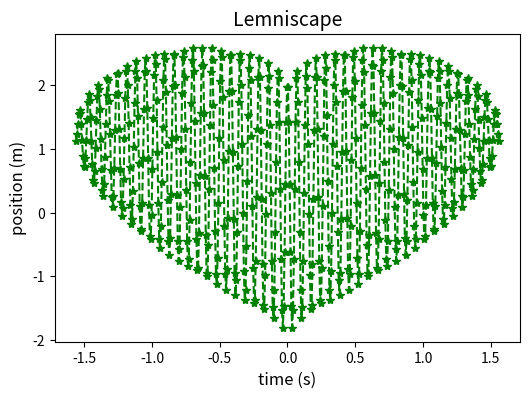

This chart was generated by the following Python code:
"""A Plot for February 14th"""

import numpy as np
import matplotlib.pyplot as plt

def crazy_on_you(x):
    """The band, with x in radians.

    Input:   x coordinate in range -1.56 to +1.56
    Output:  y coordinate of a greeting card plot
    """
    import numpy as np
    y = 2*np.sqrt(np.cos(x))*np.cos(90.0*x)+np.sqrt(np.abs(x))
    return y

# abs(x) < 1.56 avoids NaN warnings outside that range
# <500 points has increasingly problematic discretization error
x = np.linspace(-1.56, 1.56, 500)
y = crazy_on_you(x)

plt.figure(1, figsize=(6, 4))
plt.plot(x, y, '--*g')          # red, of course

plt.title( "Lemniscape" , fontsize=14)
plt.xlabel("time (s)"        , fontsize=12)
plt.ylabel("position (m)", fontsize=12)

# save to file if desired
# =============================================================================
# True  - displays and saves the plot to file;
# False - only displays the plot
save_plot_to_file = True
filename = 'ICE07_02.png'
# =============================================================================
if (save_plot_to_file):
    plt.savefig(filename, dpi=300, edgecolor='none')
plt.show()